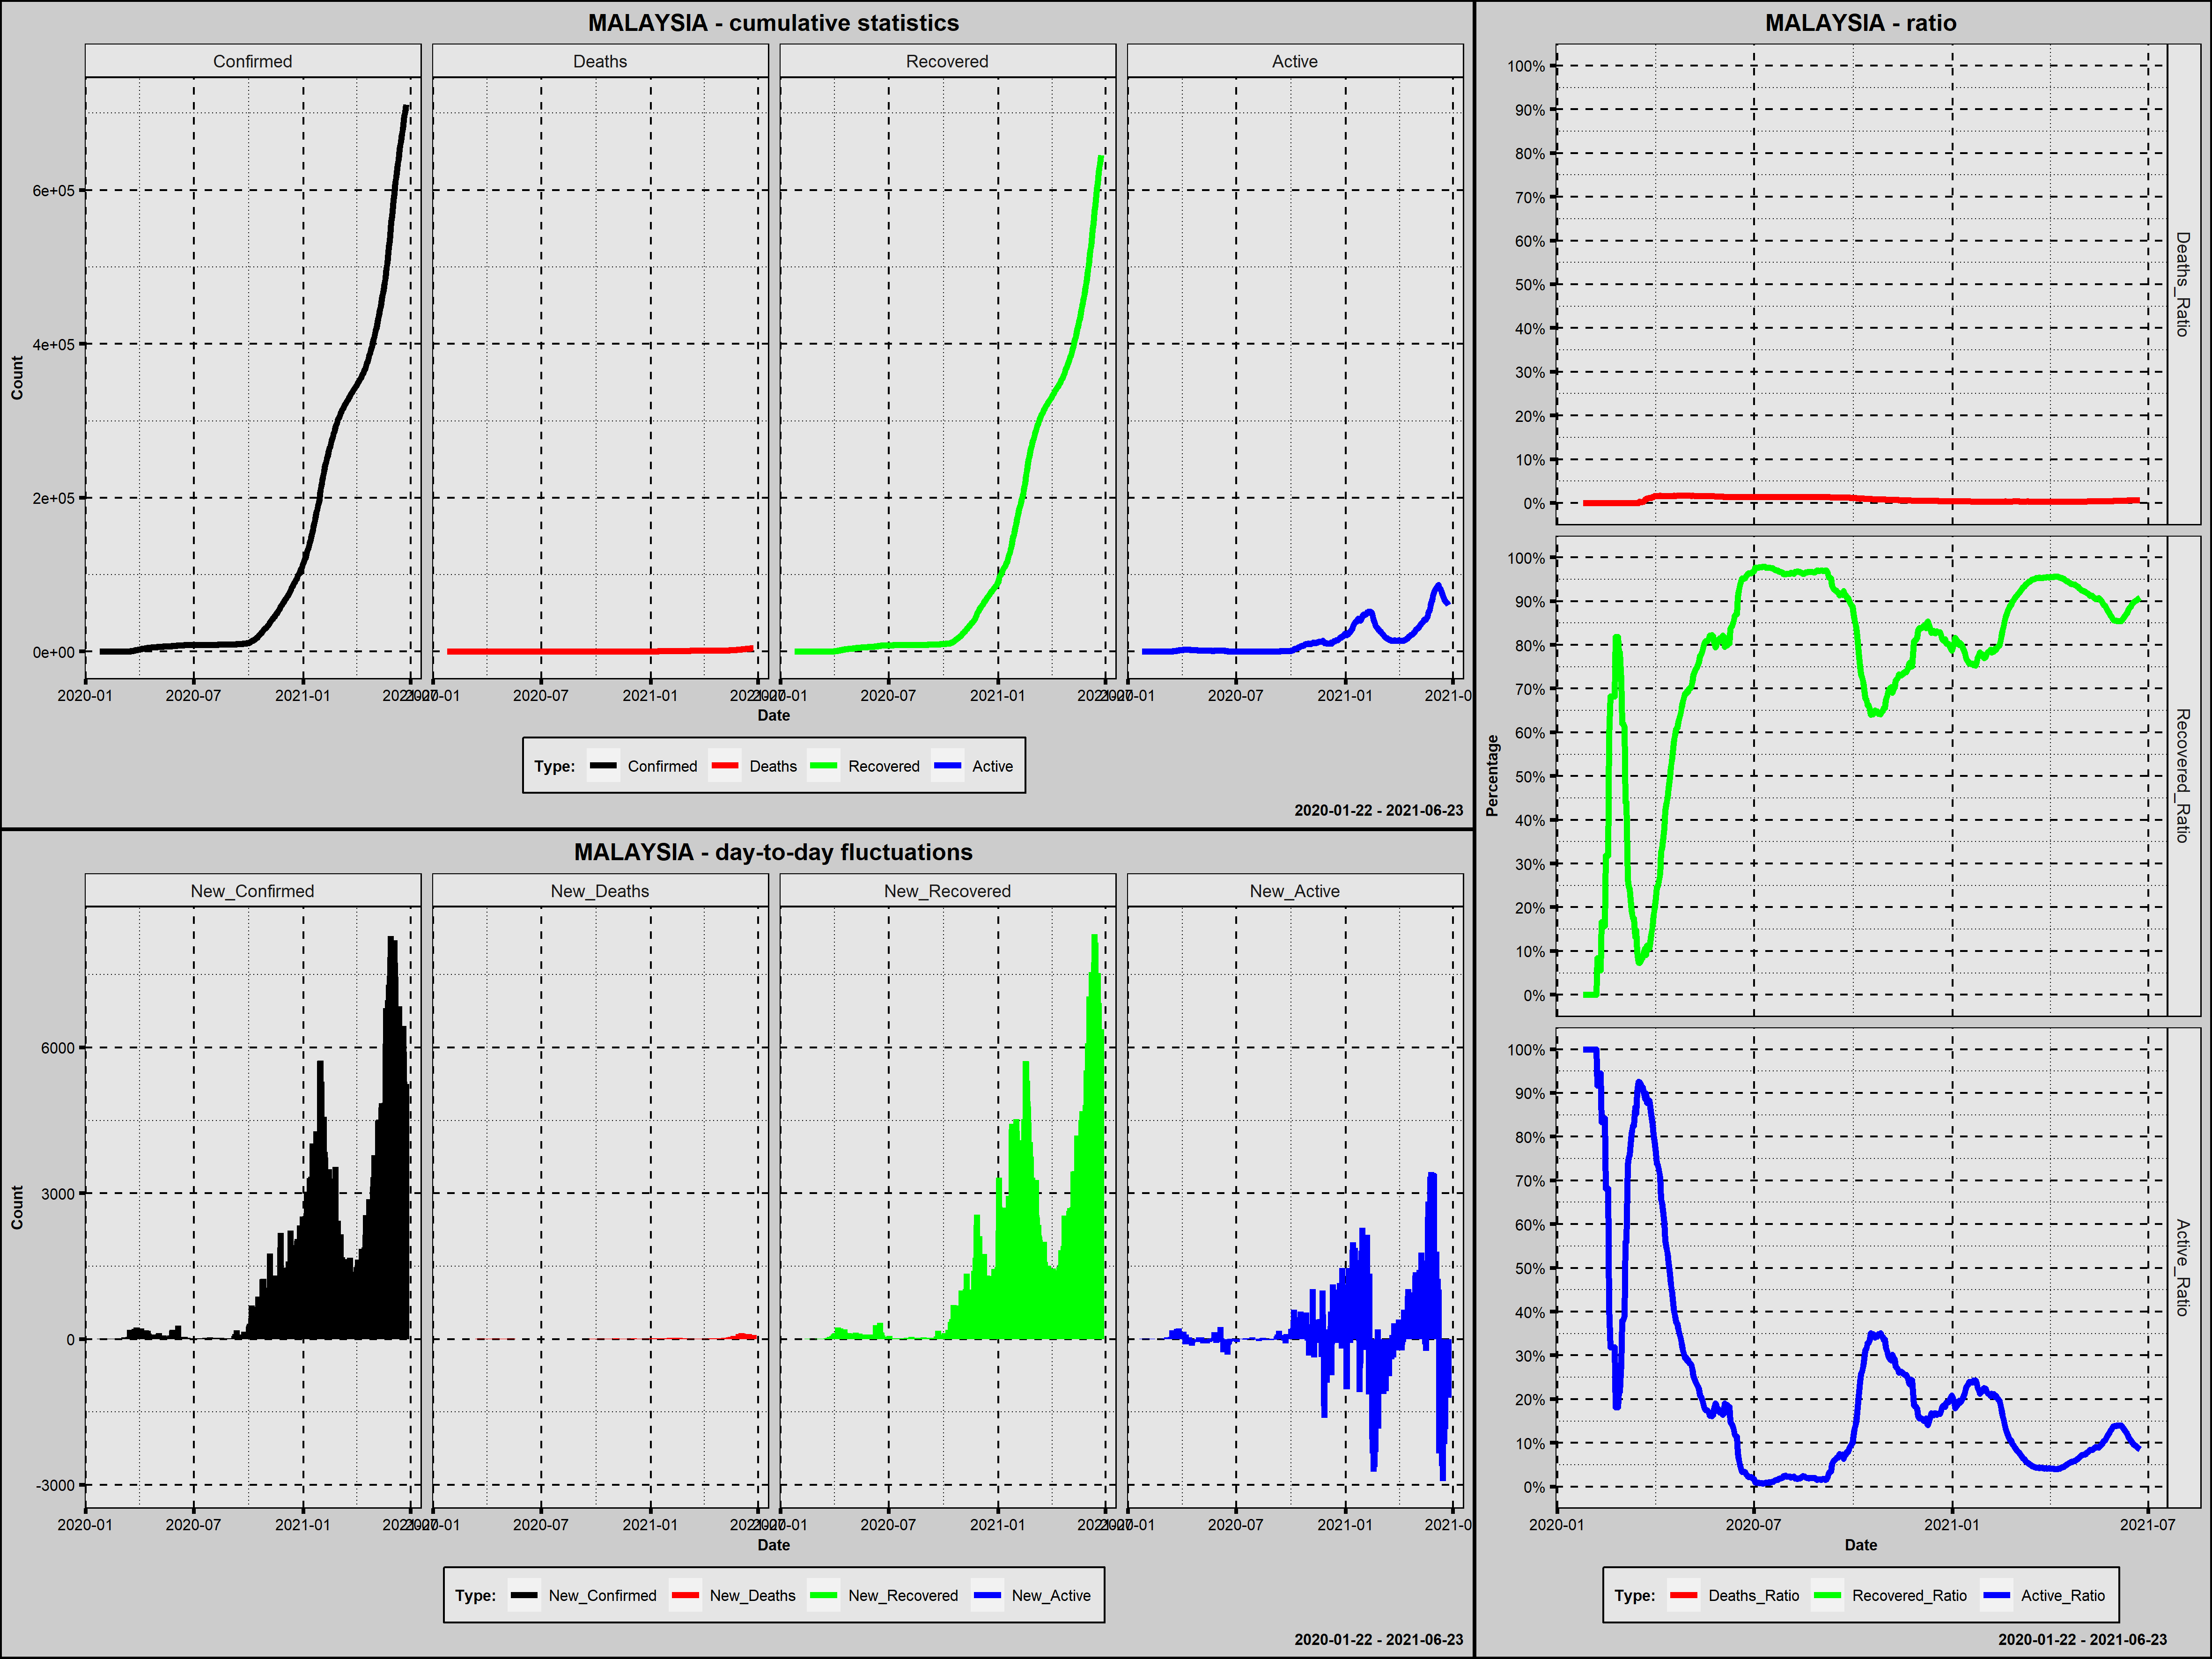

Values plotted in this chart, from the file beside it:
Country; Date; Confirmed; New_Confirmed; Deaths; New_Deaths; Recovered; New_Recovered; Active; New_Active; Year; Month; Day; Week_Day; Deaths_Ratio; Recovered_Ratio; Active_Ratio; 1_Confirmed; 100_Confirmed; New_Confirmed_Rank; New_Deaths_Rank; New_Recovered_Rank; New_Active_Rank
Malaysia; 2020-01-25; 3; 3; 0; 0; 0; 0; 3; 3; 2020; styczeń; 25; sobota; 0,0000; 0,0000; 1,0000; 1; 0; 472,5; 421,0; 496,0; 270,0
Malaysia; 2020-01-26; 4; 1; 0; 0; 0; 0; 4; 1; 2020; styczeń; 26; niedziela; 0,0000; 0,0000; 1,0000; 2; 0; 486,5; 421,0; 496,0; 286,0
Malaysia; 2020-01-27; 4; 0; 0; 0; 0; 0; 4; 0; 2020; styczeń; 27; poniedziałek; 0,0000; 0,0000; 1,0000; 3; 0; 503,0; 421,0; 496,0; 303,0
Malaysia; 2020-01-28; 4; 0; 0; 0; 0; 0; 4; 0; 2020; styczeń; 28; wtorek; 0,0000; 0,0000; 1,0000; 4; 0; 503,0; 421,0; 496,0; 303,0
Malaysia; 2020-01-29; 7; 3; 0; 0; 0; 0; 7; 3; 2020; styczeń; 29; środa; 0,0000; 0,0000; 1,0000; 5; 0; 472,5; 421,0; 496,0; 270,0
Malaysia; 2020-01-30; 8; 1; 0; 0; 0; 0; 8; 1; 2020; styczeń; 30; czwartek; 0,0000; 0,0000; 1,0000; 6; 0; 486,5; 421,0; 496,0; 286,0
Malaysia; 2020-01-31; 8; 0; 0; 0; 0; 0; 8; 0; 2020; styczeń; 31; piątek; 0,0000; 0,0000; 1,0000; 7; 0; 503,0; 421,0; 496,0; 303,0
Malaysia; 2020-02-01; 8; 0; 0; 0; 0; 0; 8; 0; 2020; luty; 1; sobota; 0,0000; 0,0000; 1,0000; 8; 0; 503,0; 421,0; 496,0; 303,0
Malaysia; 2020-02-02; 8; 0; 0; 0; 0; 0; 8; 0; 2020; luty; 2; niedziela; 0,0000; 0,0000; 1,0000; 9; 0; 503,0; 421,0; 496,0; 303,0
Malaysia; 2020-02-03; 8; 0; 0; 0; 0; 0; 8; 0; 2020; luty; 3; poniedziałek; 0,0000; 0,0000; 1,0000; 10; 0; 503,0; 421,0; 496,0; 303,0
Malaysia; 2020-02-04; 10; 2; 0; 0; 0; 0; 10; 2; 2020; luty; 4; wtorek; 0,0000; 0,0000; 1,0000; 11; 0; 480,0; 421,0; 496,0; 278,5
Malaysia; 2020-02-05; 12; 2; 0; 0; 0; 0; 12; 2; 2020; luty; 5; środa; 0,0000; 0,0000; 1,0000; 12; 0; 480,0; 421,0; 496,0; 278,5
Malaysia; 2020-02-06; 12; 0; 0; 0; 0; 0; 12; 0; 2020; luty; 6; czwartek; 0,0000; 0,0000; 1,0000; 13; 0; 503,0; 421,0; 496,0; 303,0
Malaysia; 2020-02-07; 12; 0; 0; 0; 1; 1; 11; -1; 2020; luty; 7; piątek; 0,0000; 0,0833; 0,9167; 14; 0; 503,0; 421,0; 473,0; 318,0
Malaysia; 2020-02-08; 16; 4; 0; 0; 1; 0; 15; 4; 2020; luty; 8; sobota; 0,0000; 0,0625; 0,9375; 15; 0; 466,5; 421,0; 496,0; 261,0
Malaysia; 2020-02-09; 16; 0; 0; 0; 1; 0; 15; 0; 2020; luty; 9; niedziela; 0,0000; 0,0625; 0,9375; 16; 0; 503,0; 421,0; 496,0; 303,0
Malaysia; 2020-02-10; 18; 2; 0; 0; 1; 0; 17; 2; 2020; luty; 10; poniedziałek; 0,0000; 0,0556; 0,9444; 17; 0; 480,0; 421,0; 496,0; 278,5
Malaysia; 2020-02-11; 18; 0; 0; 0; 3; 2; 15; -2; 2020; luty; 11; wtorek; 0,0000; 0,1667; 0,8333; 18; 0; 503,0; 421,0; 467,5; 323,0
Malaysia; 2020-02-12; 18; 0; 0; 0; 3; 0; 15; 0; 2020; luty; 12; środa; 0,0000; 0,1667; 0,8333; 19; 0; 503,0; 421,0; 496,0; 303,0
Malaysia; 2020-02-13; 19; 1; 0; 0; 3; 0; 16; 1; 2020; luty; 13; czwartek; 0,0000; 0,1579; 0,8421; 20; 0; 486,5; 421,0; 496,0; 286,0
Malaysia; 2020-02-14; 19; 0; 0; 0; 3; 0; 16; 0; 2020; luty; 14; piątek; 0,0000; 0,1579; 0,8421; 21; 0; 503,0; 421,0; 496,0; 303,0
Malaysia; 2020-02-15; 22; 3; 0; 0; 7; 4; 15; -1; 2020; luty; 15; sobota; 0,0000; 0,3182; 0,6818; 22; 0; 472,5; 421,0; 453,5; 318,0
Malaysia; 2020-02-16; 22; 0; 0; 0; 7; 0; 15; 0; 2020; luty; 16; niedziela; 0,0000; 0,3182; 0,6818; 23; 0; 503,0; 421,0; 496,0; 303,0
Malaysia; 2020-02-17; 22; 0; 0; 0; 7; 0; 15; 0; 2020; luty; 17; poniedziałek; 0,0000; 0,3182; 0,6818; 24; 0; 503,0; 421,0; 496,0; 303,0
Malaysia; 2020-02-18; 22; 0; 0; 0; 13; 6; 9; -6; 2020; luty; 18; wtorek; 0,0000; 0,5909; 0,4091; 25; 0; 503,0; 421,0; 438,5; 337,5
Malaysia; 2020-02-19; 22; 0; 0; 0; 15; 2; 7; -2; 2020; luty; 19; środa; 0,0000; 0,6818; 0,3182; 26; 0; 503,0; 421,0; 467,5; 323,0
Malaysia; 2020-02-20; 22; 0; 0; 0; 15; 0; 7; 0; 2020; luty; 20; czwartek; 0,0000; 0,6818; 0,3182; 27; 0; 503,0; 421,0; 496,0; 303,0
Malaysia; 2020-02-21; 22; 0; 0; 0; 15; 0; 7; 0; 2020; luty; 21; piątek; 0,0000; 0,6818; 0,3182; 28; 0; 503,0; 421,0; 496,0; 303,0
Malaysia; 2020-02-22; 22; 0; 0; 0; 15; 0; 7; 0; 2020; luty; 22; sobota; 0,0000; 0,6818; 0,3182; 29; 0; 503,0; 421,0; 496,0; 303,0
Malaysia; 2020-02-23; 22; 0; 0; 0; 15; 0; 7; 0; 2020; luty; 23; niedziela; 0,0000; 0,6818; 0,3182; 30; 0; 503,0; 421,0; 496,0; 303,0
Malaysia; 2020-02-24; 22; 0; 0; 0; 18; 3; 4; -3; 2020; luty; 24; poniedziałek; 0,0000; 0,8182; 0,1818; 31; 0; 503,0; 421,0; 462,0; 327,5
Malaysia; 2020-02-25; 22; 0; 0; 0; 18; 0; 4; 0; 2020; luty; 25; wtorek; 0,0000; 0,8182; 0,1818; 32; 0; 503,0; 421,0; 496,0; 303,0
Malaysia; 2020-02-26; 22; 0; 0; 0; 18; 0; 4; 0; 2020; luty; 26; środa; 0,0000; 0,8182; 0,1818; 33; 0; 503,0; 421,0; 496,0; 303,0
Malaysia; 2020-02-27; 23; 1; 0; 0; 18; 0; 5; 1; 2020; luty; 27; czwartek; 0,0000; 0,7826; 0,2174; 34; 0; 486,5; 421,0; 496,0; 286,0
Malaysia; 2020-02-28; 23; 0; 0; 0; 18; 0; 5; 0; 2020; luty; 28; piątek; 0,0000; 0,7826; 0,2174; 35; 0; 503,0; 421,0; 496,0; 303,0
Malaysia; 2020-02-29; 25; 2; 0; 0; 18; 0; 7; 2; 2020; luty; 29; sobota; 0,0000; 0,7200; 0,2800; 36; 0; 480,0; 421,0; 496,0; 278,5
Malaysia; 2020-03-01; 29; 4; 0; 0; 18; 0; 11; 4; 2020; marzec; 1; niedziela; 0,0000; 0,6207; 0,3793; 37; 0; 466,5; 421,0; 496,0; 261,0
Malaysia; 2020-03-02; 29; 0; 0; 0; 18; 0; 11; 0; 2020; marzec; 2; poniedziałek; 0,0000; 0,6207; 0,3793; 38; 0; 503,0; 421,0; 496,0; 303,0
Malaysia; 2020-03-03; 36; 7; 0; 0; 22; 4; 14; 3; 2020; marzec; 3; wtorek; 0,0000; 0,6111; 0,3889; 39; 0; 443,5; 421,0; 453,5; 270,0
Malaysia; 2020-03-04; 50; 14; 0; 0; 22; 0; 28; 14; 2020; marzec; 4; środa; 0,0000; 0,4400; 0,5600; 40; 0; 407,5; 421,0; 496,0; 230,5
Malaysia; 2020-03-05; 50; 0; 0; 0; 22; 0; 28; 0; 2020; marzec; 5; czwartek; 0,0000; 0,4400; 0,5600; 41; 0; 503,0; 421,0; 496,0; 303,0
Malaysia; 2020-03-06; 83; 33; 0; 0; 22; 0; 61; 33; 2020; marzec; 6; piątek; 0,0000; 0,2651; 0,7349; 42; 0; 364,5; 421,0; 496,0; 209,0
Malaysia; 2020-03-07; 93; 10; 0; 0; 23; 1; 70; 9; 2020; marzec; 7; sobota; 0,0000; 0,2473; 0,7527; 43; 0; 427,0; 421,0; 473,0; 241,0
Malaysia; 2020-03-08; 99; 6; 0; 0; 24; 1; 75; 5; 2020; marzec; 8; niedziela; 0,0000; 0,2424; 0,7576; 44; 0; 453,0; 421,0; 473,0; 256,0
Malaysia; 2020-03-09; 117; 18; 0; 0; 24; 0; 93; 18; 2020; marzec; 9; poniedziałek; 0,0000; 0,2051; 0,7949; 45; 1; 391,0; 421,0; 496,0; 223,0
Malaysia; 2020-03-10; 129; 12; 0; 0; 24; 0; 105; 12; 2020; marzec; 10; wtorek; 0,0000; 0,1860; 0,8140; 46; 2; 416,0; 421,0; 496,0; 234,0
Malaysia; 2020-03-11; 149; 20; 0; 0; 26; 2; 123; 18; 2020; marzec; 11; środa; 0,0000; 0,1745; 0,8255; 47; 3; 385,5; 421,0; 467,5; 223,0
Malaysia; 2020-03-12; 149; 0; 0; 0; 26; 0; 123; 0; 2020; marzec; 12; czwartek; 0,0000; 0,1745; 0,8255; 48; 4; 503,0; 421,0; 496,0; 303,0
Malaysia; 2020-03-13; 197; 48; 0; 0; 26; 0; 171; 48; 2020; marzec; 13; piątek; 0,0000; 0,1320; 0,8680; 49; 5; 344,5; 421,0; 496,0; 201,0
Malaysia; 2020-03-14; 238; 41; 0; 0; 35; 9; 203; 32; 2020; marzec; 14; sobota; 0,0000; 0,1471; 0,8529; 50; 6; 351,5; 421,0; 417,5; 212,0
Malaysia; 2020-03-15; 428; 190; 0; 0; 42; 7; 386; 183; 2020; marzec; 15; niedziela; 0,0000; 0,0981; 0,9019; 51; 7; 272,0; 421,0; 429,5; 149,5
Malaysia; 2020-03-16; 566; 138; 0; 0; 42; 0; 524; 138; 2020; marzec; 16; poniedziałek; 0,0000; 0,0742; 0,9258; 52; 8; 292,0; 421,0; 496,0; 165,0
Malaysia; 2020-03-17; 673; 107; 2; 2; 49; 7; 622; 98; 2020; marzec; 17; wtorek; 0,0030; 0,0728; 0,9242; 53; 9; 306,0; 261,5; 429,5; 176,0
Malaysia; 2020-03-18; 790; 117; 2; 0; 60; 11; 728; 106; 2020; marzec; 18; środa; 0,0025; 0,0759; 0,9215; 54; 10; 300,0; 421,0; 409,0; 172,5
Malaysia; 2020-03-19; 900; 110; 2; 0; 75; 15; 823; 95; 2020; marzec; 19; czwartek; 0,0022; 0,0833; 0,9144; 55; 11; 303,5; 421,0; 396,5; 178,0
Malaysia; 2020-03-20; 1030; 130; 3; 1; 87; 12; 940; 117; 2020; marzec; 20; piątek; 0,0029; 0,0845; 0,9126; 56; 12; 295,5; 302,5; 405,5; 170,0
Malaysia; 2020-03-21; 1183; 153; 4; 1; 114; 27; 1065; 125; 2020; marzec; 21; sobota; 0,0034; 0,0964; 0,9003; 57; 13; 284,5; 302,5; 368,5; 168,5
Malaysia; 2020-03-22; 1306; 123; 10; 6; 139; 25; 1157; 92; 2020; marzec; 22; niedziela; 0,0077; 0,1064; 0,8859; 58; 14; 297,0; 148,5; 372,5; 179,0
Malaysia; 2020-03-23; 1518; 212; 14; 4; 139; 0; 1365; 208; 2020; marzec; 23; poniedziałek; 0,0092; 0,0916; 0,8992; 59; 15; 270,0; 192,5; 496,0; 138,0
Malaysia; 2020-03-24; 1624; 106; 16; 2; 183; 44; 1425; 60; 2020; marzec; 24; wtorek; 0,0099; 0,1127; 0,8775; 60; 16; 307,0; 261,5; 349,0; 194,0
... 456 more rows
